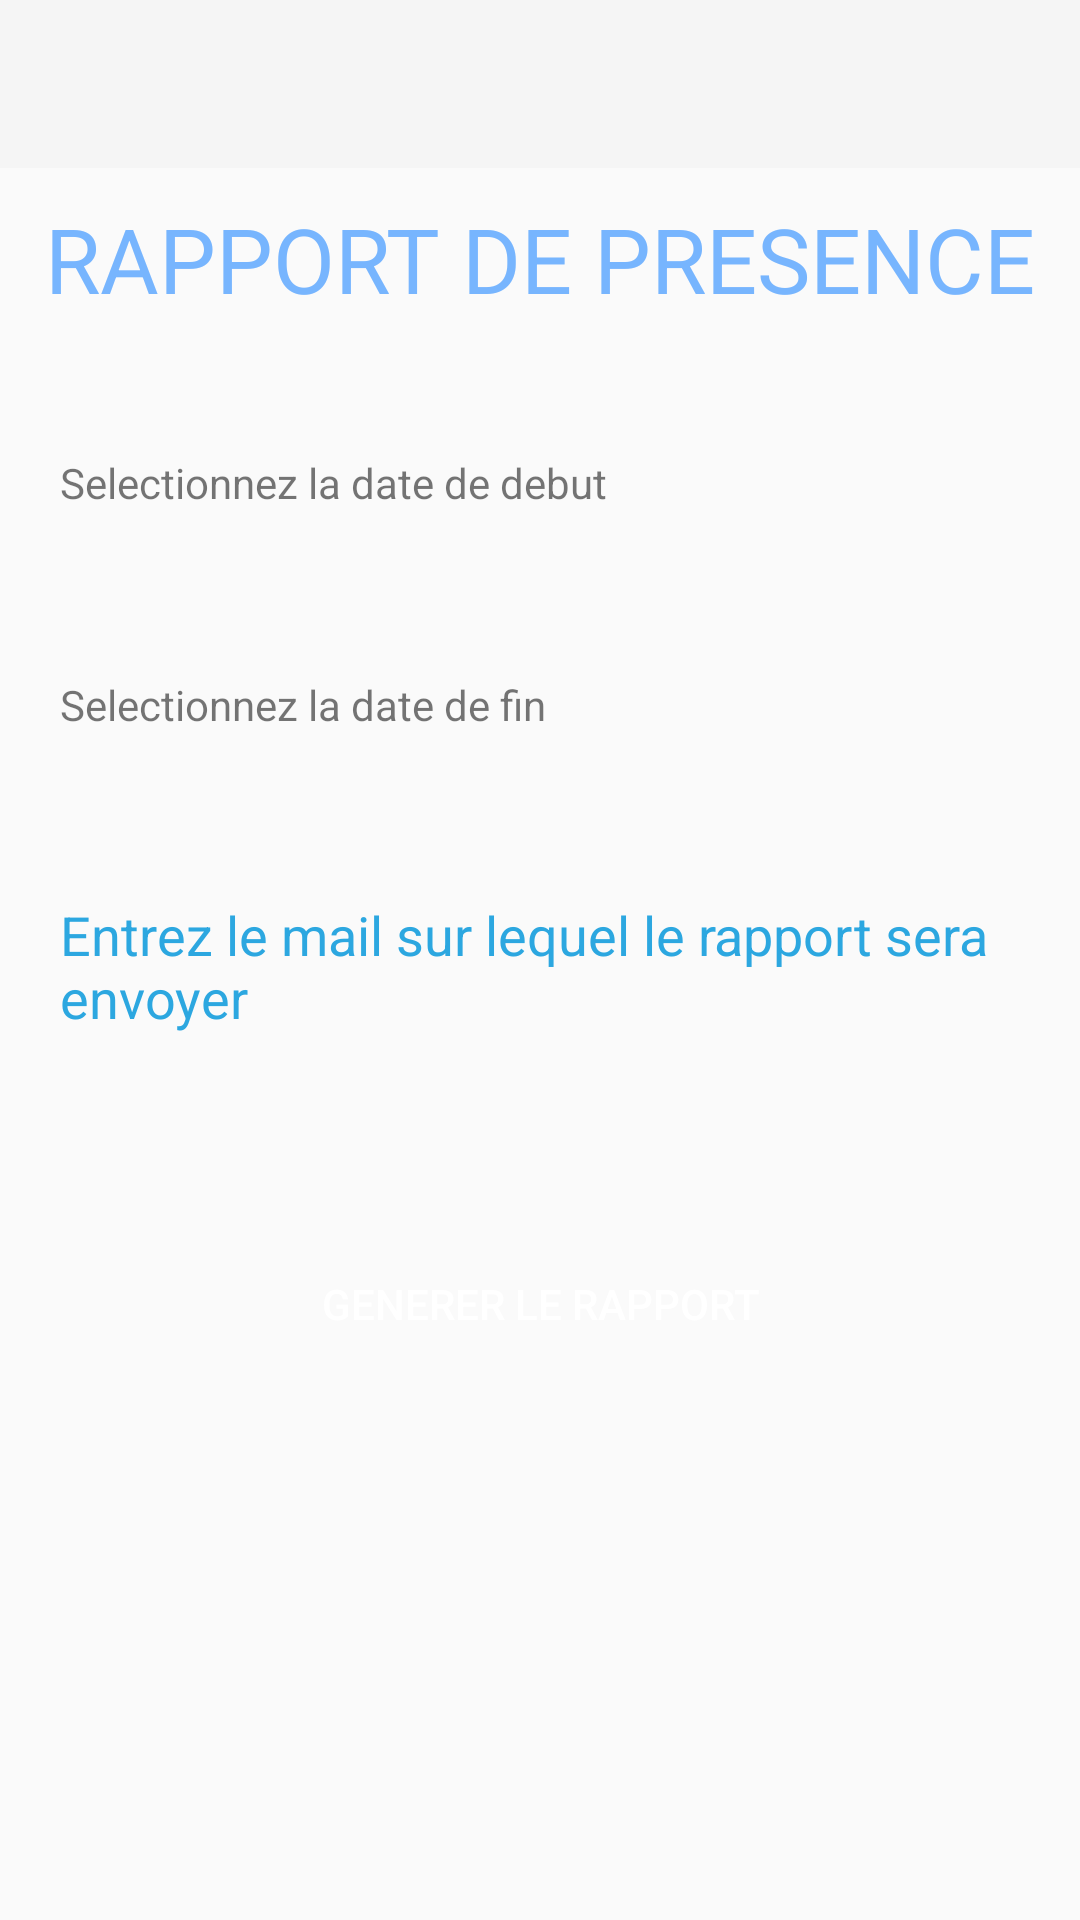

Here is an Android app screen rendered from its layout file. Give the layout XML and the strings, colors and styles it references.
<!-- AndroidManifest.xml: application theme NoActionBarTheme -->
<!-- res/layout/activity_generapport.xml -->
<?xml version="1.0" encoding="utf-8"?>
<LinearLayout android:layout_width="match_parent"
    android:layout_height="match_parent"
    xmlns:tools="http://schemas.android.com/tools"
    xmlns:app="http://schemas.android.com/apk/res-auto"
    android:orientation="vertical"
    xmlns:android="http://schemas.android.com/apk/res/android">
    <ScrollView
        android:layout_width="match_parent"
        android:layout_height="match_parent"
        android:orientation="vertical"
        tools:context=".generapport">

        <LinearLayout
            android:layout_width="match_parent"
            android:orientation="vertical"
            android:layout_height="match_parent">

            <androidx.appcompat.widget.Toolbar
                android:id="@+id/home_toolbar55"
                android:layout_width="match_parent"
                android:layout_height="?attr/actionBarSize"
                android:background="?attr/colorPrimary"/>



            <TextView
                android:layout_width="match_parent"
                android:text="RAPPORT DE PRESENCE"
                android:textSize="30dp"
                android:layout_gravity="center"
                android:textColor="@color/bleu"
                android:gravity="center"
                android:layout_margin="10dp"
                android:layout_height="match_parent">
            </TextView>
            <TextView
                android:id="@+id/datedebutx"
                android:layout_width="match_parent"
                android:layout_height="wrap_content"
                android:textColorHint="#2CA7E0"
                android:layout_gravity="center"
                android:text="Selectionnez la date de debut"
                android:drawablePadding="10dp"
                android:layout_marginTop="15dp"
                android:background="@drawable/edit"
                android:padding="20dp" />




            <TextView
                android:id="@+id/datefinx"
                android:layout_width="match_parent"
                android:layout_height="wrap_content"
                android:textColorHint="#2CA7E0"
                android:layout_gravity="center"
                android:text="Selectionnez la date de fin"
                android:drawablePadding="10dp"
                android:layout_marginTop="15dp"
                android:background="@drawable/edit"
                android:padding="20dp" />












            <EditText
                android:id="@+id/mailr"
                android:layout_width="match_parent"
                android:layout_height="wrap_content"
                android:textColorHint="#2CA7E0"
                android:layout_gravity="center"
                android:hint="Entrez le mail sur lequel le rapport sera envoyer"
                android:drawablePadding="10dp"
                android:layout_marginTop="15dp"
                android:background="@drawable/edit"
                android:padding="20dp" />




            <Button
                android:id="@+id/buttonx"
                android:layout_width="match_parent"
                android:layout_height="40dp"
                android:layout_gravity="center"
                android:text="Generer le rapport"
                android:textColor="#fff"
                android:layout_marginTop="50dp"
                android:background="@drawable/button" />
        </LinearLayout>
    </ScrollView>
</LinearLayout>
<!-- resources referenced by this layout -->
<resources>
  <color name="bleu">#77b5fe</color>
  <style name="NoActionBarTheme" parent="Theme.AppCompat.Light.NoActionBar">
          
  
          
          <item name="android:statusBarColor" tools:targetApi="l">?attr/colorPrimaryVariant</item>
          
  
  
  
  
  
  
      </style>
</resources>
